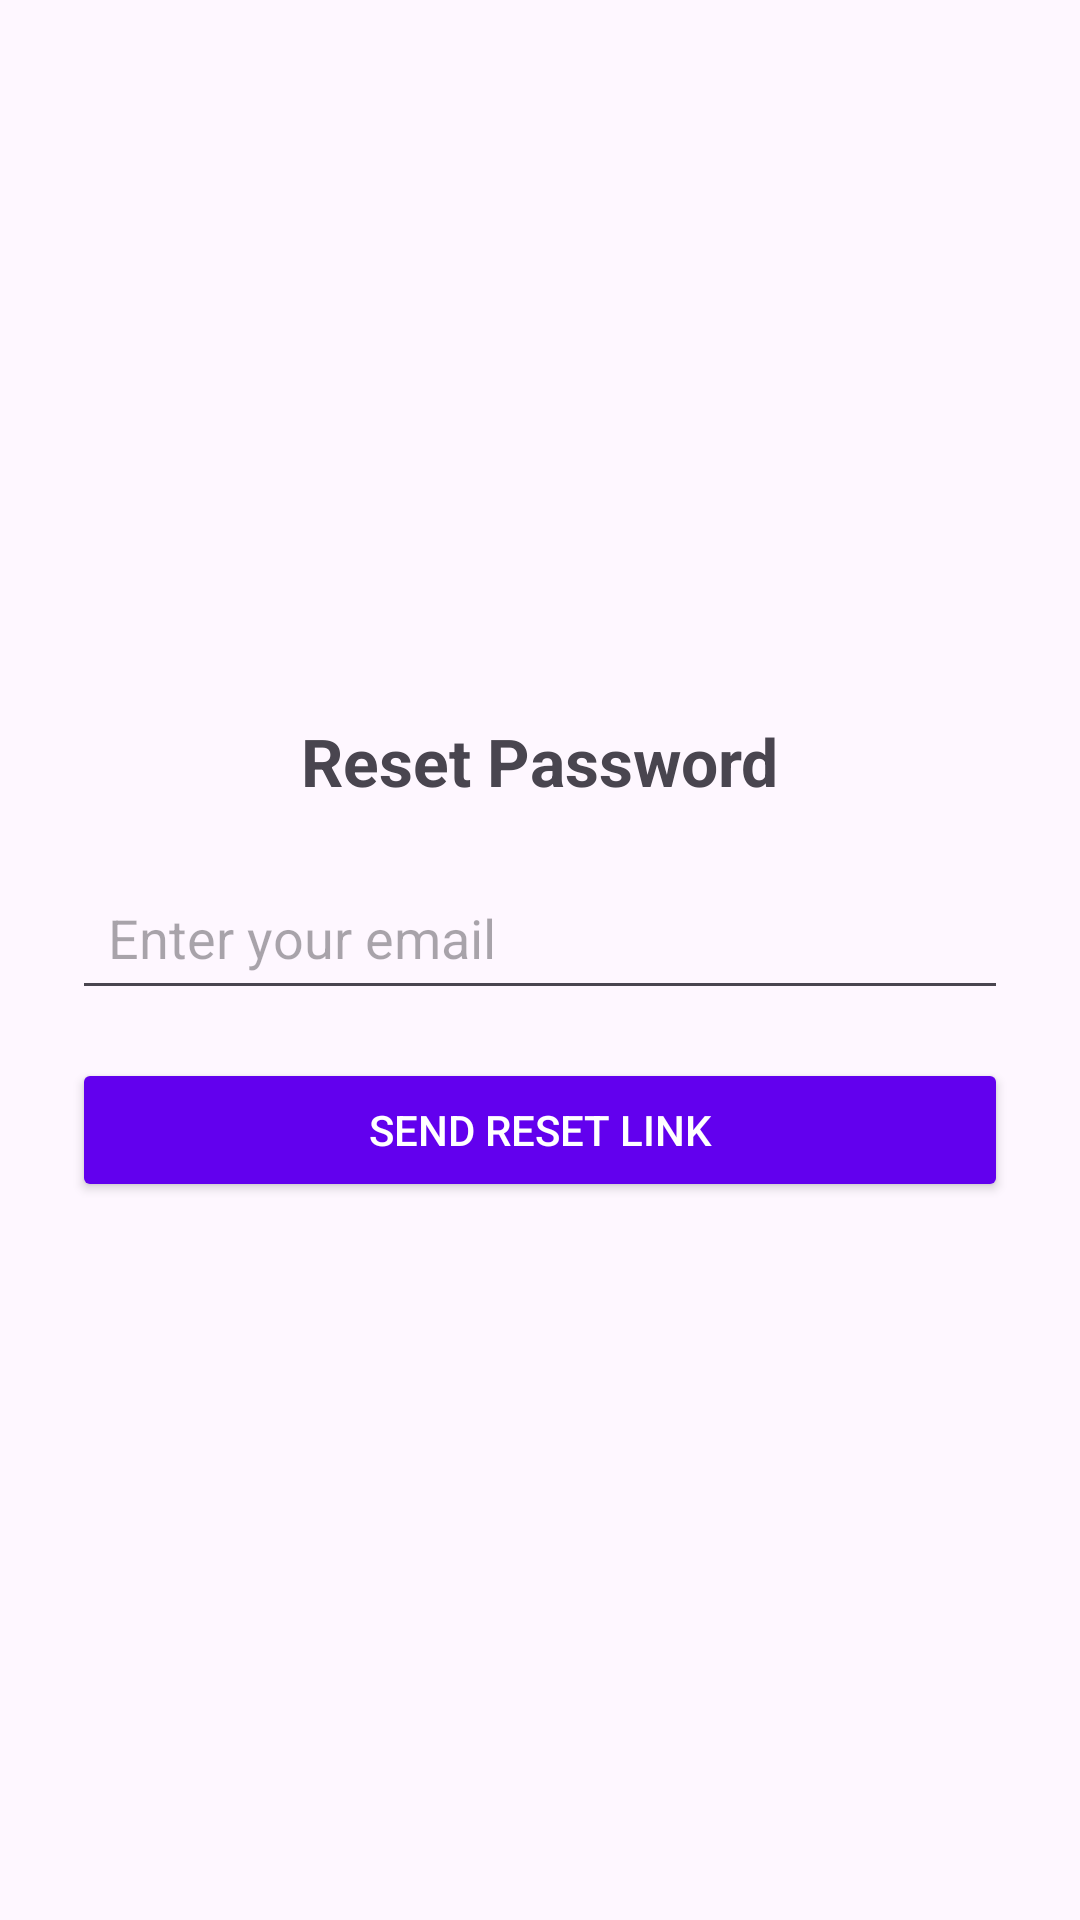

The Android layout XML behind this screen, and the referenced resources:
<!-- AndroidManifest.xml: application theme Theme.SafarPe -->
<!-- res/layout/activity_forgot_password.xml -->
<?xml version="1.0" encoding="utf-8"?>
<LinearLayout
    xmlns:android="http://schemas.android.com/apk/res/android"
    xmlns:app="http://schemas.android.com/apk/res-auto"
    xmlns:tools="http://schemas.android.com/tools"
    android:id="@+id/main"
    android:layout_width="match_parent"
    android:layout_height="match_parent"
    tools:context=".ForgotPasswordActivity"
    android:padding="24dp"
    android:gravity="center"
    android:orientation="vertical">

    <TextView
        android:layout_width="wrap_content"
        android:layout_height="wrap_content"
        android:layout_marginBottom="20dp"
        android:text="Reset Password"
        android:textSize="22sp"
        android:textStyle="bold" />

    <EditText
        android:id="@+id/Email"
        android:hint="Enter your email"
        android:layout_width="match_parent"
        android:layout_height="wrap_content"
        android:padding="12dp"
        android:layout_marginBottom="16dp"/>

    <Button
        android:id="@+id/btnReset"
        android:text="Send Reset Link"
        android:backgroundTint="#6200EE"
        android:textColor="#FFFFFF"
        android:layout_width="match_parent"
        android:layout_height="wrap_content"/>

</LinearLayout>
<!-- resources referenced by this layout -->
<resources>
  <style name="Theme.SafarPe" parent="Base.Theme.SafarPe" />
  <style name="Base.Theme.SafarPe" parent="Theme.Material3.DayNight.NoActionBar">
          
          
      </style>
</resources>
